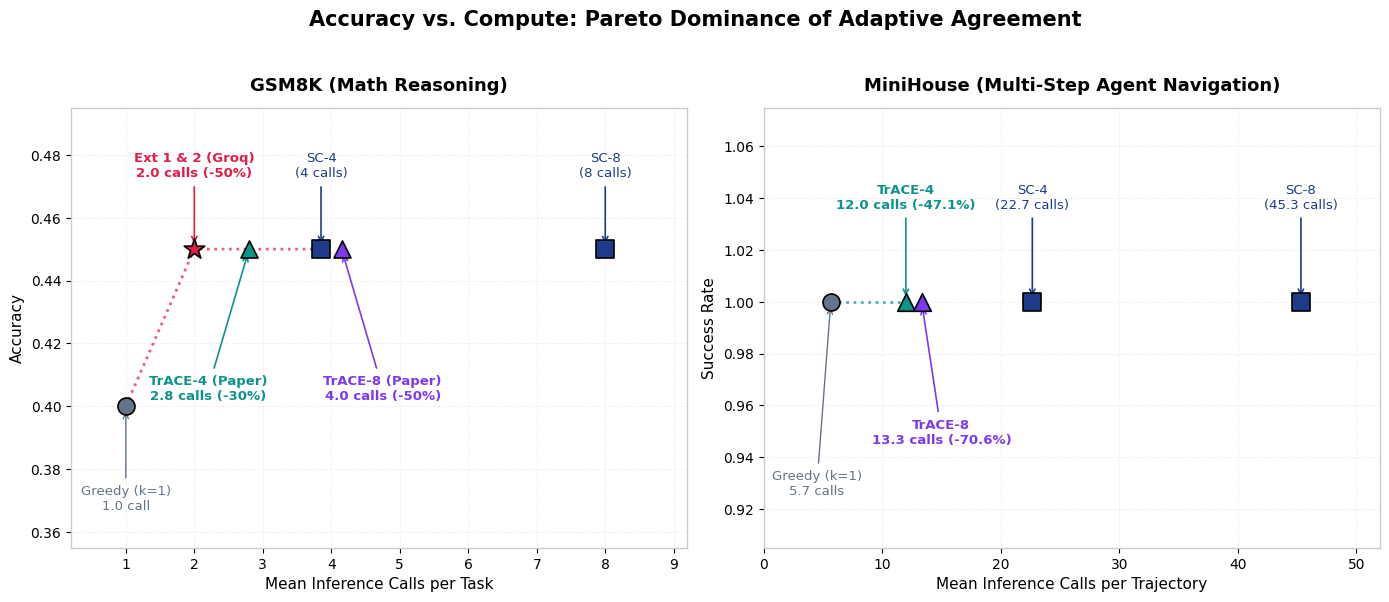
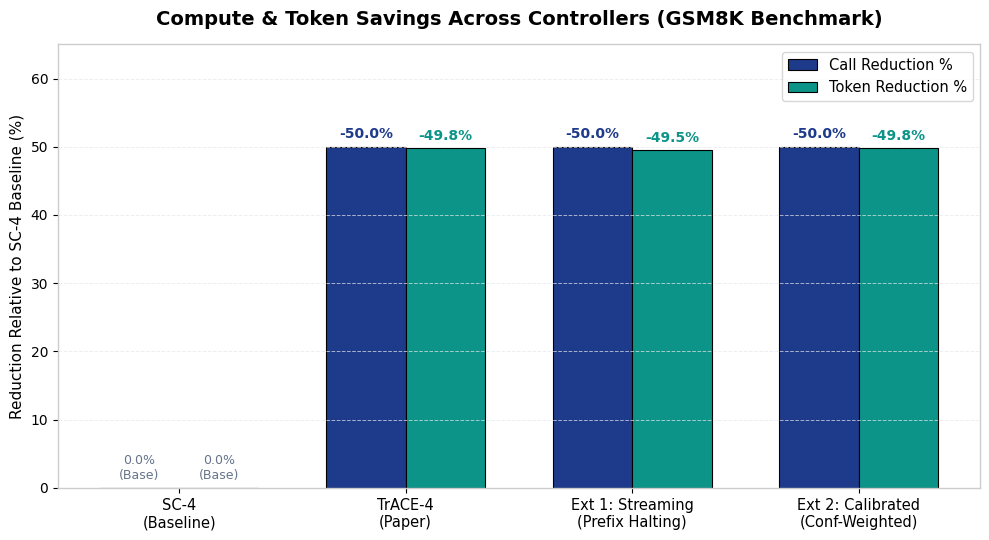
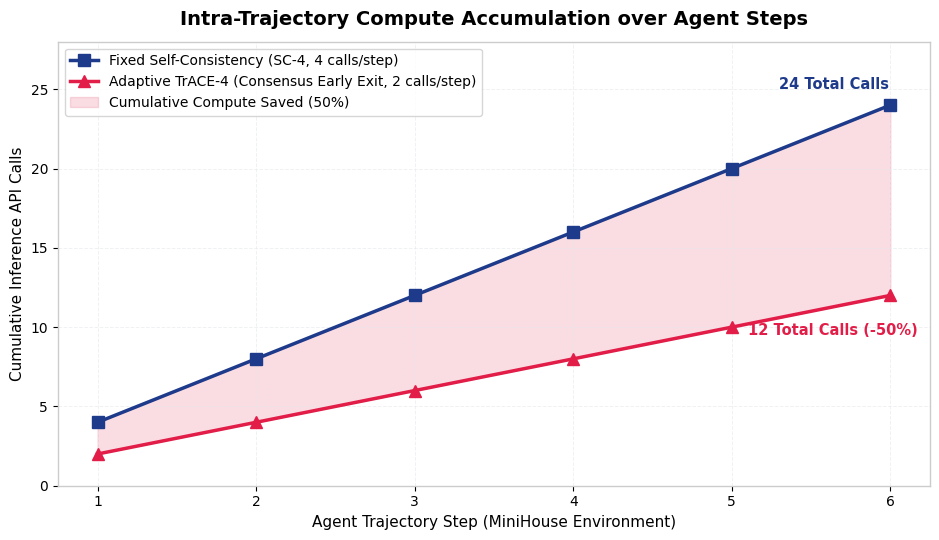
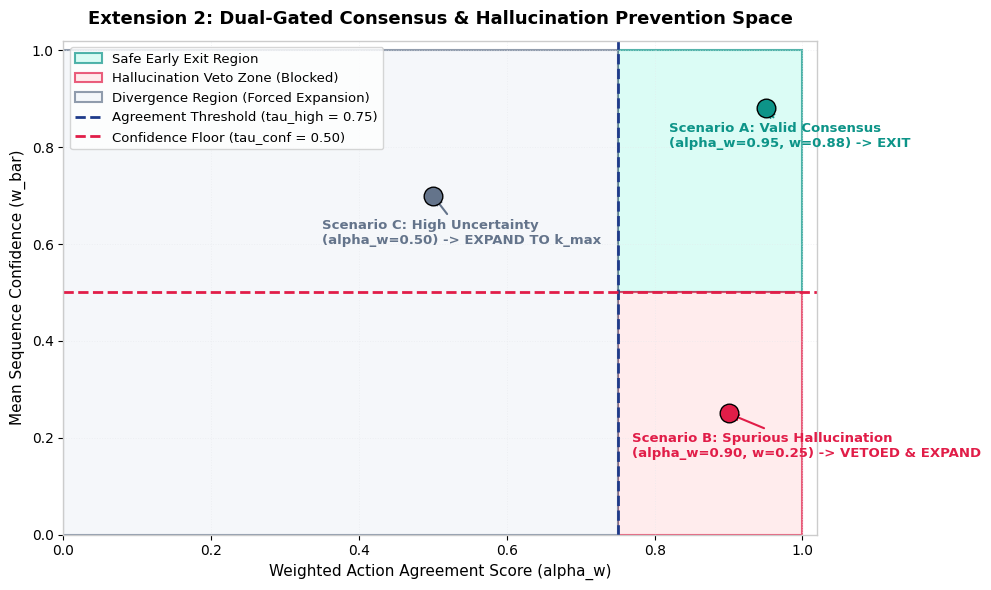

Python code for these plots, in order:
"""
Script to generate publication-grade figures for the TrACE reproduction and extensions report.
Outputs 4 figures at 300 DPI in the figures/ directory.
"""

import os
import numpy as np
import matplotlib.pyplot as plt
import matplotlib.patches as patches

# Create output directory
os.makedirs("figures", exist_ok=True)

# Set high-quality visual style
plt.rcParams.update({
    "font.family": "sans-serif",
    "font.sans-serif": ["DejaVu Sans", "Arial", "Helvetica"],
    "axes.edgecolor": "#CCCCCC",
    "axes.linewidth": 1.0,
    "grid.color": "#E5E7EB",
    "grid.linestyle": "--",
    "grid.linewidth": 0.7,
    "figure.autolayout": True,
})

# Color palette (Deep Indigo, Teal, Coral, Slate)
PRIMARY_BLUE = "#1E3A8A"
ACCENT_TEAL = "#0D9488"
CORAL_RED = "#E11D48"
SLATE_GRAY = "#64748B"
PURPLE = "#7C3AED"
AMBER = "#D97706"


# ==============================================================================
# Figure 1: Accuracy vs Compute Pareto Frontier
# ==============================================================================
def generate_figure_1():
    fig, (ax1, ax2) = plt.subplots(1, 2, figsize=(14, 5.8), dpi=300)

    # Panel 1: GSM8K Math Reasoning
    ax1.plot([1.0, 2.0, 2.8, 4.0], [0.400, 0.450, 0.450, 0.450], linestyle=":", color=CORAL_RED, alpha=0.7, linewidth=2, label="Pareto Frontier")

    # Plot points
    ax1.scatter([1.0], [0.400], color=SLATE_GRAY, s=150, marker="o", edgecolors="black", linewidths=1.2, zorder=5)
    ax1.annotate("Greedy (k=1)\n1.0 call", (1.0, 0.400), xytext=(1.0, 0.375), ha="center", va="top",
                 fontsize=9.5, color=SLATE_GRAY, fontweight="medium",
                 arrowprops=dict(arrowstyle="->", color=SLATE_GRAY, lw=1.0, shrinkA=3, shrinkB=4))

    ax1.scatter([2.0], [0.450], color=CORAL_RED, s=240, marker="*", edgecolors="black", linewidths=1.2, zorder=6)
    ax1.annotate("Ext 1 & 2 (Groq)\n2.0 calls (-50%)", (2.0, 0.450), xytext=(2.0, 0.472), ha="center", va="bottom",
                 fontsize=9.5, color=CORAL_RED, fontweight="bold",
                 arrowprops=dict(arrowstyle="->", color=CORAL_RED, lw=1.2, shrinkA=3, shrinkB=4))

    ax1.scatter([2.8], [0.450], color=ACCENT_TEAL, s=150, marker="^", edgecolors="black", linewidths=1.2, zorder=5)
    ax1.annotate("TrACE-4 (Paper)\n2.8 calls (-30%)", (2.8, 0.450), xytext=(2.2, 0.410), ha="center", va="top",
                 fontsize=9.5, color=ACCENT_TEAL, fontweight="bold",
                 arrowprops=dict(arrowstyle="->", color=ACCENT_TEAL, lw=1.2, shrinkA=3, shrinkB=4))

    ax1.scatter([3.85], [0.450], color=PRIMARY_BLUE, s=150, marker="s", edgecolors="black", linewidths=1.2, zorder=5)
    ax1.annotate("SC-4\n(4 calls)", (3.85, 0.450), xytext=(3.85, 0.472), ha="center", va="bottom",
                 fontsize=9.5, color=PRIMARY_BLUE, fontweight="medium",
                 arrowprops=dict(arrowstyle="->", color=PRIMARY_BLUE, lw=1.2, shrinkA=3, shrinkB=4))

    ax1.scatter([4.15], [0.450], color=PURPLE, s=150, marker="^", edgecolors="black", linewidths=1.2, zorder=5)
    ax1.annotate("TrACE-8 (Paper)\n4.0 calls (-50%)", (4.15, 0.450), xytext=(4.75, 0.410), ha="center", va="top",
                 fontsize=9.5, color=PURPLE, fontweight="bold",
                 arrowprops=dict(arrowstyle="->", color=PURPLE, lw=1.2, shrinkA=3, shrinkB=4))

    ax1.scatter([8.0], [0.450], color=PRIMARY_BLUE, s=150, marker="s", edgecolors="black", linewidths=1.2, zorder=5)
    ax1.annotate("SC-8\n(8 calls)", (8.0, 0.450), xytext=(8.0, 0.472), ha="center", va="bottom",
                 fontsize=9.5, color=PRIMARY_BLUE, fontweight="medium",
                 arrowprops=dict(arrowstyle="->", color=PRIMARY_BLUE, lw=1.2, shrinkA=3, shrinkB=4))

    ax1.set_title("GSM8K (Math Reasoning)", fontsize=13, fontweight="bold", pad=12)
    ax1.set_xlabel("Mean Inference Calls per Task", fontsize=11, fontweight="medium")
    ax1.set_ylabel("Accuracy", fontsize=11, fontweight="medium")
    ax1.set_xlim(0.2, 9.2)
    ax1.set_ylim(0.355, 0.495)
    ax1.grid(True, linestyle="--", alpha=0.6)

    # Panel 2: MiniHouse Agent Navigation
    ax2.plot([5.67, 12.00], [1.000, 1.000], linestyle=":", color=ACCENT_TEAL, alpha=0.7, linewidth=2, label="Optimal Frontier")

    ax2.scatter([5.67], [1.000], color=SLATE_GRAY, s=150, marker="o", edgecolors="black", linewidths=1.2, zorder=5)
    ax2.annotate("Greedy (k=1)\n5.7 calls", (5.67, 1.000), xytext=(4.5, 0.935), ha="center", va="top",
                 fontsize=9.5, color=SLATE_GRAY, fontweight="medium",
                 arrowprops=dict(arrowstyle="->", color=SLATE_GRAY, lw=1.0, shrinkA=3, shrinkB=4))

    ax2.scatter([12.00], [1.000], color=ACCENT_TEAL, s=160, marker="^", edgecolors="black", linewidths=1.2, zorder=6)
    ax2.annotate("TrACE-4\n12.0 calls (-47.1%)", (12.00, 1.000), xytext=(12.00, 1.035), ha="center", va="bottom",
                 fontsize=9.5, color=ACCENT_TEAL, fontweight="bold",
                 arrowprops=dict(arrowstyle="->", color=ACCENT_TEAL, lw=1.2, shrinkA=3, shrinkB=4))

    ax2.scatter([13.33], [1.000], color=PURPLE, s=160, marker="^", edgecolors="black", linewidths=1.2, zorder=6)
    ax2.annotate("TrACE-8\n13.3 calls (-70.6%)", (13.33, 1.000), xytext=(15.0, 0.955), ha="center", va="top",
                 fontsize=9.5, color=PURPLE, fontweight="bold",
                 arrowprops=dict(arrowstyle="->", color=PURPLE, lw=1.2, shrinkA=3, shrinkB=4))

    ax2.scatter([22.67], [1.000], color=PRIMARY_BLUE, s=150, marker="s", edgecolors="black", linewidths=1.2, zorder=5)
    ax2.annotate("SC-4\n(22.7 calls)", (22.67, 1.000), xytext=(22.67, 1.035), ha="center", va="bottom",
                 fontsize=9.5, color=PRIMARY_BLUE, fontweight="medium",
                 arrowprops=dict(arrowstyle="->", color=PRIMARY_BLUE, lw=1.2, shrinkA=3, shrinkB=4))

    ax2.scatter([45.33], [1.000], color=PRIMARY_BLUE, s=150, marker="s", edgecolors="black", linewidths=1.2, zorder=5)
    ax2.annotate("SC-8\n(45.3 calls)", (45.33, 1.000), xytext=(45.33, 1.035), ha="center", va="bottom",
                 fontsize=9.5, color=PRIMARY_BLUE, fontweight="medium",
                 arrowprops=dict(arrowstyle="->", color=PRIMARY_BLUE, lw=1.2, shrinkA=3, shrinkB=4))

    ax2.set_title("MiniHouse (Multi-Step Agent Navigation)", fontsize=13, fontweight="bold", pad=12)
    ax2.set_xlabel("Mean Inference Calls per Trajectory", fontsize=11, fontweight="medium")
    ax2.set_ylabel("Success Rate", fontsize=11, fontweight="medium")
    ax2.set_xlim(0.0, 52.0)
    ax2.set_ylim(0.905, 1.075)
    ax2.grid(True, linestyle="--", alpha=0.6)

    fig.suptitle("Accuracy vs. Compute: Pareto Dominance of Adaptive Agreement", fontsize=15, fontweight="bold", y=1.03)
    fig.savefig("figures/fig1_pareto_frontier.png", dpi=300, bbox_inches="tight")
    plt.close(fig)
    print("Saved figures/fig1_pareto_frontier.png")


# ==============================================================================
# Figure 2: Compute & Token Reduction Breakdown
# ==============================================================================
def generate_figure_2():
    fig, ax = plt.subplots(figsize=(10, 5.5), dpi=300)

    conditions = ["SC-4\n(Baseline)", "TrACE-4\n(Paper)", "Ext 1: Streaming\n(Prefix Halting)", "Ext 2: Calibrated\n(Conf-Weighted)"]
    call_reductions = [0.0, 50.0, 50.0, 50.0]
    token_reductions = [0.0, 49.8, 49.5, 49.8]

    x = np.arange(len(conditions))
    width = 0.35

    rects1 = ax.bar(x - width/2, call_reductions, width, label="Call Reduction %", color=PRIMARY_BLUE, edgecolor="black", linewidth=0.8)
    rects2 = ax.bar(x + width/2, token_reductions, width, label="Token Reduction %", color=ACCENT_TEAL, edgecolor="black", linewidth=0.8)

    ax.set_ylabel("Reduction Relative to SC-4 Baseline (%)", fontsize=11, fontweight="medium")
    ax.set_title("Compute & Token Savings Across Controllers (GSM8K Benchmark)", fontsize=14, fontweight="bold", pad=14)
    ax.set_xticks(x)
    ax.set_xticklabels(conditions, fontsize=10.5, fontweight="medium")
    ax.set_ylim(0, 65)
    ax.grid(axis="y", linestyle="--", alpha=0.7)
    ax.legend(frameon=True, facecolor="white", edgecolor="#CCCCCC", fontsize=10.5)

    # Add data labels
    for rect in rects1:
        h = rect.get_height()
        if h > 0:
            ax.annotate(f"-{h:.1f}%", xy=(rect.get_x() + rect.get_width() / 2, h),
                        xytext=(0, 4), textcoords="offset points", ha="center", va="bottom",
                        fontweight="bold", color=PRIMARY_BLUE, fontsize=10)
        else:
            ax.annotate("0.0%\n(Base)", xy=(rect.get_x() + rect.get_width() / 2, 0),
                        xytext=(0, 4), textcoords="offset points", ha="center", va="bottom",
                        fontweight="normal", color=SLATE_GRAY, fontsize=9)

    for rect in rects2:
        h = rect.get_height()
        if h > 0:
            ax.annotate(f"-{h:.1f}%", xy=(rect.get_x() + rect.get_width() / 2, h),
                        xytext=(0, 4), textcoords="offset points", ha="center", va="bottom",
                        fontweight="bold", color=ACCENT_TEAL, fontsize=10)
        else:
            ax.annotate("0.0%\n(Base)", xy=(rect.get_x() + rect.get_width() / 2, 0),
                        xytext=(0, 4), textcoords="offset points", ha="center", va="bottom",
                        fontweight="normal", color=SLATE_GRAY, fontsize=9)

    fig.savefig("figures/fig2_compute_reduction.png", dpi=300, bbox_inches="tight")
    plt.close(fig)
    print("Saved figures/fig2_compute_reduction.png")


# ==============================================================================
# Figure 3: Intra-Trajectory Step-by-Step Compute Accumulation
# ==============================================================================
def generate_figure_3():
    fig, ax = plt.subplots(figsize=(9.5, 5.5), dpi=300)

    steps = np.arange(1, 7)
    # Fixed SC-4 generates 4 candidates every single step
    sc4_cumulative = steps * 4
    # Adaptive TrACE exits at k=2 when rollouts agree
    trace4_cumulative = steps * 2

    ax.plot(steps, sc4_cumulative, marker="s", color=PRIMARY_BLUE, linewidth=2.5, markersize=8, label="Fixed Self-Consistency (SC-4, 4 calls/step)")
    ax.plot(steps, trace4_cumulative, marker="^", color=CORAL_RED, linewidth=2.5, markersize=8, label="Adaptive TrACE-4 (Consensus Early Exit, 2 calls/step)")

    # Shade the compute savings gap
    ax.fill_between(steps, trace4_cumulative, sc4_cumulative, color=CORAL_RED, alpha=0.15, label="Cumulative Compute Saved (50%)")

    # Annotate end points
    ax.annotate("24 Total Calls", xy=(6, 24), xytext=(5.3, 25), fontsize=10.5, fontweight="bold", color=PRIMARY_BLUE)
    ax.annotate("12 Total Calls (-50%)", xy=(6, 12), xytext=(5.1, 9.5), fontsize=10.5, fontweight="bold", color=CORAL_RED)

    ax.set_title("Intra-Trajectory Compute Accumulation over Agent Steps", fontsize=14, fontweight="bold", pad=12)
    ax.set_xlabel("Agent Trajectory Step (MiniHouse Environment)", fontsize=11, fontweight="medium")
    ax.set_ylabel("Cumulative Inference API Calls", fontsize=11, fontweight="medium")
    ax.set_xticks(steps)
    ax.set_ylim(0, 28)
    ax.grid(True, linestyle="--", alpha=0.6)
    ax.legend(frameon=True, facecolor="white", edgecolor="#CCCCCC", fontsize=10, loc="upper left")

    fig.savefig("figures/fig3_trajectory_accumulation.png", dpi=300, bbox_inches="tight")
    plt.close(fig)
    print("Saved figures/fig3_trajectory_accumulation.png")


# ==============================================================================
# Figure 4: Confidence Gating Mechanic (Extension 2)
# ==============================================================================
def generate_figure_4():
    fig, ax = plt.subplots(figsize=(10, 6), dpi=300)

    # 2D Decision Space: Weighted Agreement alpha_w (X) vs Average Confidence w_bar (Y)
    # Dual Thresholds: alpha_w >= 0.75 and w_bar >= 0.50

    # Draw colored quadrants
    # Quadrant 1: Early Exit Allowed (Top-Right)
    rect_safe = patches.Rectangle((0.75, 0.50), 0.25, 0.50, linewidth=1.5, edgecolor=ACCENT_TEAL, facecolor="#CCFBF1", alpha=0.7, label="Safe Early Exit Region")
    ax.add_patch(rect_safe)

    # Quadrant 2: Hallucination Collusion Hazard (Bottom-Right)
    rect_hazard = patches.Rectangle((0.75, 0.0), 0.25, 0.50, linewidth=1.5, edgecolor=CORAL_RED, facecolor="#FFE4E6", alpha=0.7, label="Hallucination Veto Zone (Blocked)")
    ax.add_patch(rect_hazard)

    # Left Region: Divergence / Uncertainty (Left)
    rect_diverge = patches.Rectangle((0.0, 0.0), 0.75, 1.0, linewidth=1.5, edgecolor=SLATE_GRAY, facecolor="#F1F5F9", alpha=0.7, label="Divergence Region (Forced Expansion)")
    ax.add_patch(rect_diverge)

    # Threshold dashed lines
    ax.axvline(0.75, color=PRIMARY_BLUE, linestyle="--", linewidth=2.0, label="Agreement Threshold (tau_high = 0.75)")
    ax.axhline(0.50, color=CORAL_RED, linestyle="--", linewidth=2.0, label="Confidence Floor (tau_conf = 0.50)")

    # Scatter representative scenarios
    # Scenario A: High confidence agreement (e.g. math reasoning confident)
    ax.scatter([0.95], [0.88], color=ACCENT_TEAL, s=180, edgecolors="black", zorder=6)
    ax.annotate("Scenario A: Valid Consensus\n(alpha_w=0.95, w=0.88) -> EXIT", xy=(0.95, 0.88), xytext=(0.82, 0.80),
                fontsize=9.5, fontweight="bold", color=ACCENT_TEAL, arrowprops=dict(arrowstyle="->", color=ACCENT_TEAL, lw=1.5))

    # Scenario B: Low confidence collusion (hallucination agreement)
    ax.scatter([0.90], [0.25], color=CORAL_RED, s=180, edgecolors="black", zorder=6)
    ax.annotate("Scenario B: Spurious Hallucination\n(alpha_w=0.90, w=0.25) -> VETOED & EXPAND", xy=(0.90, 0.25), xytext=(0.77, 0.16),
                fontsize=9.5, fontweight="bold", color=CORAL_RED, arrowprops=dict(arrowstyle="->", color=CORAL_RED, lw=1.5))

    # Scenario C: Disagreement
    ax.scatter([0.50], [0.70], color=SLATE_GRAY, s=180, edgecolors="black", zorder=6)
    ax.annotate("Scenario C: High Uncertainty\n(alpha_w=0.50) -> EXPAND TO k_max", xy=(0.50, 0.70), xytext=(0.35, 0.60),
                fontsize=9.5, fontweight="bold", color=SLATE_GRAY, arrowprops=dict(arrowstyle="->", color=SLATE_GRAY, lw=1.5))

    ax.set_title("Extension 2: Dual-Gated Consensus & Hallucination Prevention Space", fontsize=13, fontweight="bold", pad=12)
    ax.set_xlabel("Weighted Action Agreement Score (alpha_w)", fontsize=11, fontweight="medium")
    ax.set_ylabel("Mean Sequence Confidence (w_bar)", fontsize=11, fontweight="medium")
    ax.set_xlim(0.0, 1.02)
    ax.set_ylim(0.0, 1.02)
    ax.legend(loc="upper left", frameon=True, facecolor="white", edgecolor="#CCCCCC", fontsize=9.5)
    ax.grid(True, linestyle=":", alpha=0.5)

    fig.savefig("figures/fig4_confidence_gating.png", dpi=300, bbox_inches="tight")
    plt.close(fig)
    print("Saved figures/fig4_confidence_gating.png")


if __name__ == "__main__":
    generate_figure_1()
    generate_figure_2()
    generate_figure_3()
    generate_figure_4()
    print("All 4 figures generated successfully at 300 DPI in figures/!")
